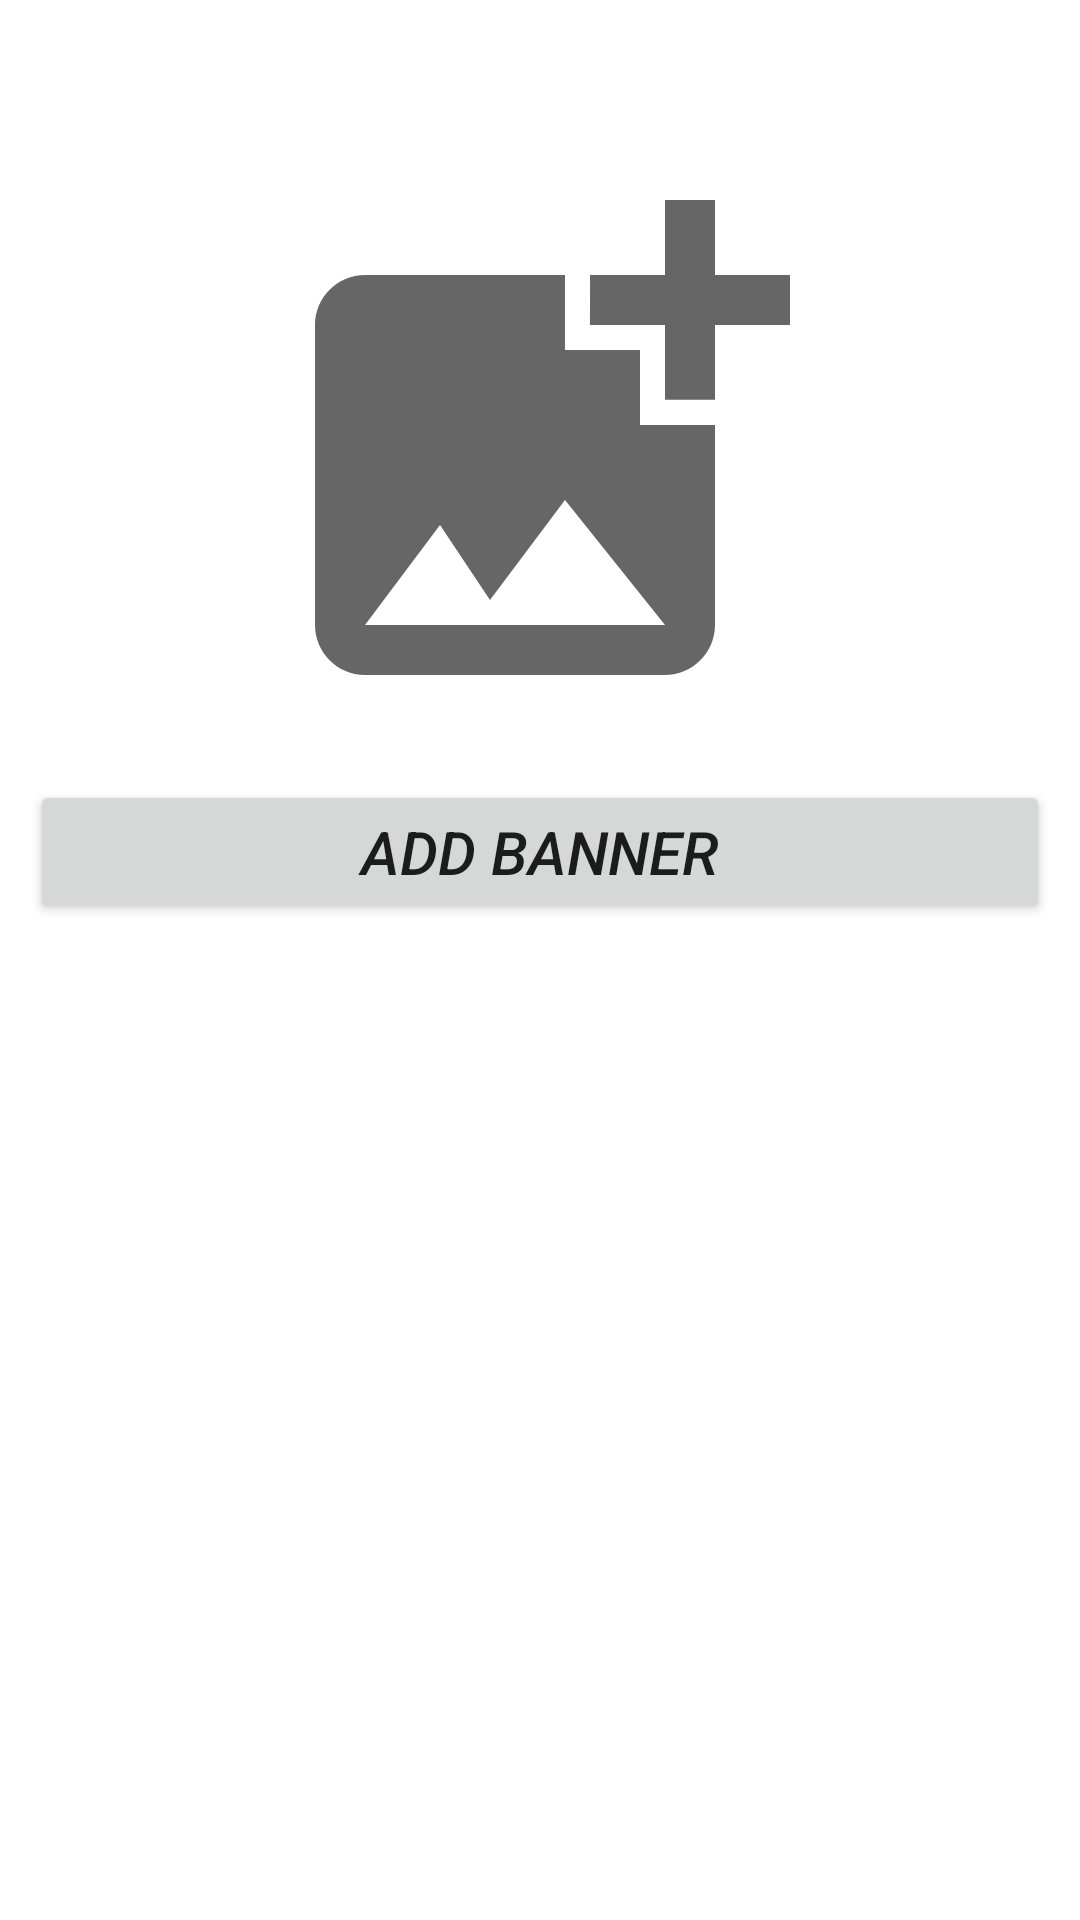

This screen was rendered from an Android layout file. Write that file and the resources it references.
<!-- AndroidManifest.xml: application theme Theme.ApplicationAdminApp -->
<!-- res/layout/activity_banner_add.xml -->
<?xml version="1.0" encoding="utf-8"?>
<LinearLayout
    xmlns:android="http://schemas.android.com/apk/res/android"
    xmlns:app="http://schemas.android.com/apk/res-auto"
    xmlns:tools="http://schemas.android.com/tools"
    android:layout_width="match_parent"
    android:layout_height="match_parent"
    android:orientation="vertical"
    android:background="@drawable/background"
    tools:context=".BannerAdd">

    <ImageView
        android:id="@+id/banner"
        android:layout_marginTop="50dp"
        android:layout_width="match_parent"
        android:layout_height="200dp"
        android:src="@drawable/add_banner"
        android:layout_gravity="center"/>
    <Button
        android:id="@+id/bannerA"
        android:layout_width="match_parent"
        android:layout_height="wrap_content"
        android:layout_margin="10dp"
        android:text="add Banner"
        android:textSize="20dp"
        android:textStyle="italic"/>


</LinearLayout>
<!-- resources referenced by this layout -->
<resources>
  <!-- drawable add_banner (drawable) -->
  <vector xmlns:android="http://schemas.android.com/apk/res/android"
      android:width="24dp"
      android:height="24dp"
      android:viewportWidth="24"
      android:viewportHeight="24"
      android:tint="?attr/colorControlNormal">
    <path
        android:fillColor="@color/black"
        android:pathData="M19,7v2.99s-1.99,0.01 -2,0L17,7h-3s0.01,-1.99 0,-2h3L17,2h2v3h3v2h-3zM16,11L16,8h-3L13,5L5,5c-1.1,0 -2,0.9 -2,2v12c0,1.1 0.9,2 2,2h12c1.1,0 2,-0.9 2,-2v-8h-3zM5,19l3,-4 2,3 3,-4 4,5L5,19z"/>
  </vector>
  <style name="Theme.ApplicationAdminApp" parent="Theme.MaterialComponents.DayNight.DarkActionBar">
          
          <item name="colorPrimary">@color/purple_500</item>
          <item name="colorPrimaryVariant">@color/purple_700</item>
          <item name="colorOnPrimary">@color/white</item>
          
          <item name="colorSecondary">@color/teal_200</item>
          <item name="colorSecondaryVariant">@color/teal_700</item>
          <item name="colorOnSecondary">@color/black</item>
          
          <item name="android:statusBarColor" tools:targetApi="l">?attr/colorPrimaryVariant</item>
          
  
      </style>
  <!-- not gathered from this repository: default colours our renderer supplied (Android Studio template values) -->
  <color name="purple_500">#FF6200EE</color>
  <color name="purple_700">#FF3700B3</color>
  <color name="teal_200">#FF03DAC5</color>
  <color name="teal_700">#FF018786</color>
  <color name="black">#FF000000</color>
  <color name="white">#FFFFFFFF</color>
</resources>
